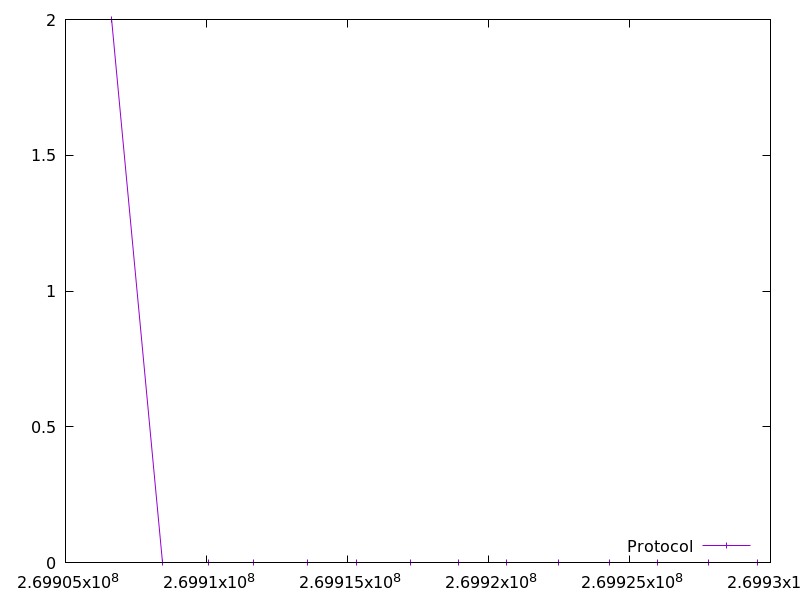

The data file committed next to this chart (first rows):
269906635.546106, 2.0
269908450, 0.0
269910065, 0.0
269911680, 0.0
269913595, 0.0
269915310, 0.0
269917225, 0.0
269918939, 0.0
269920654, 0.0
269922469, 0.0
269924284, 0.0
269925998, 0.0
269927813, 0.0
269929526, 0.0
